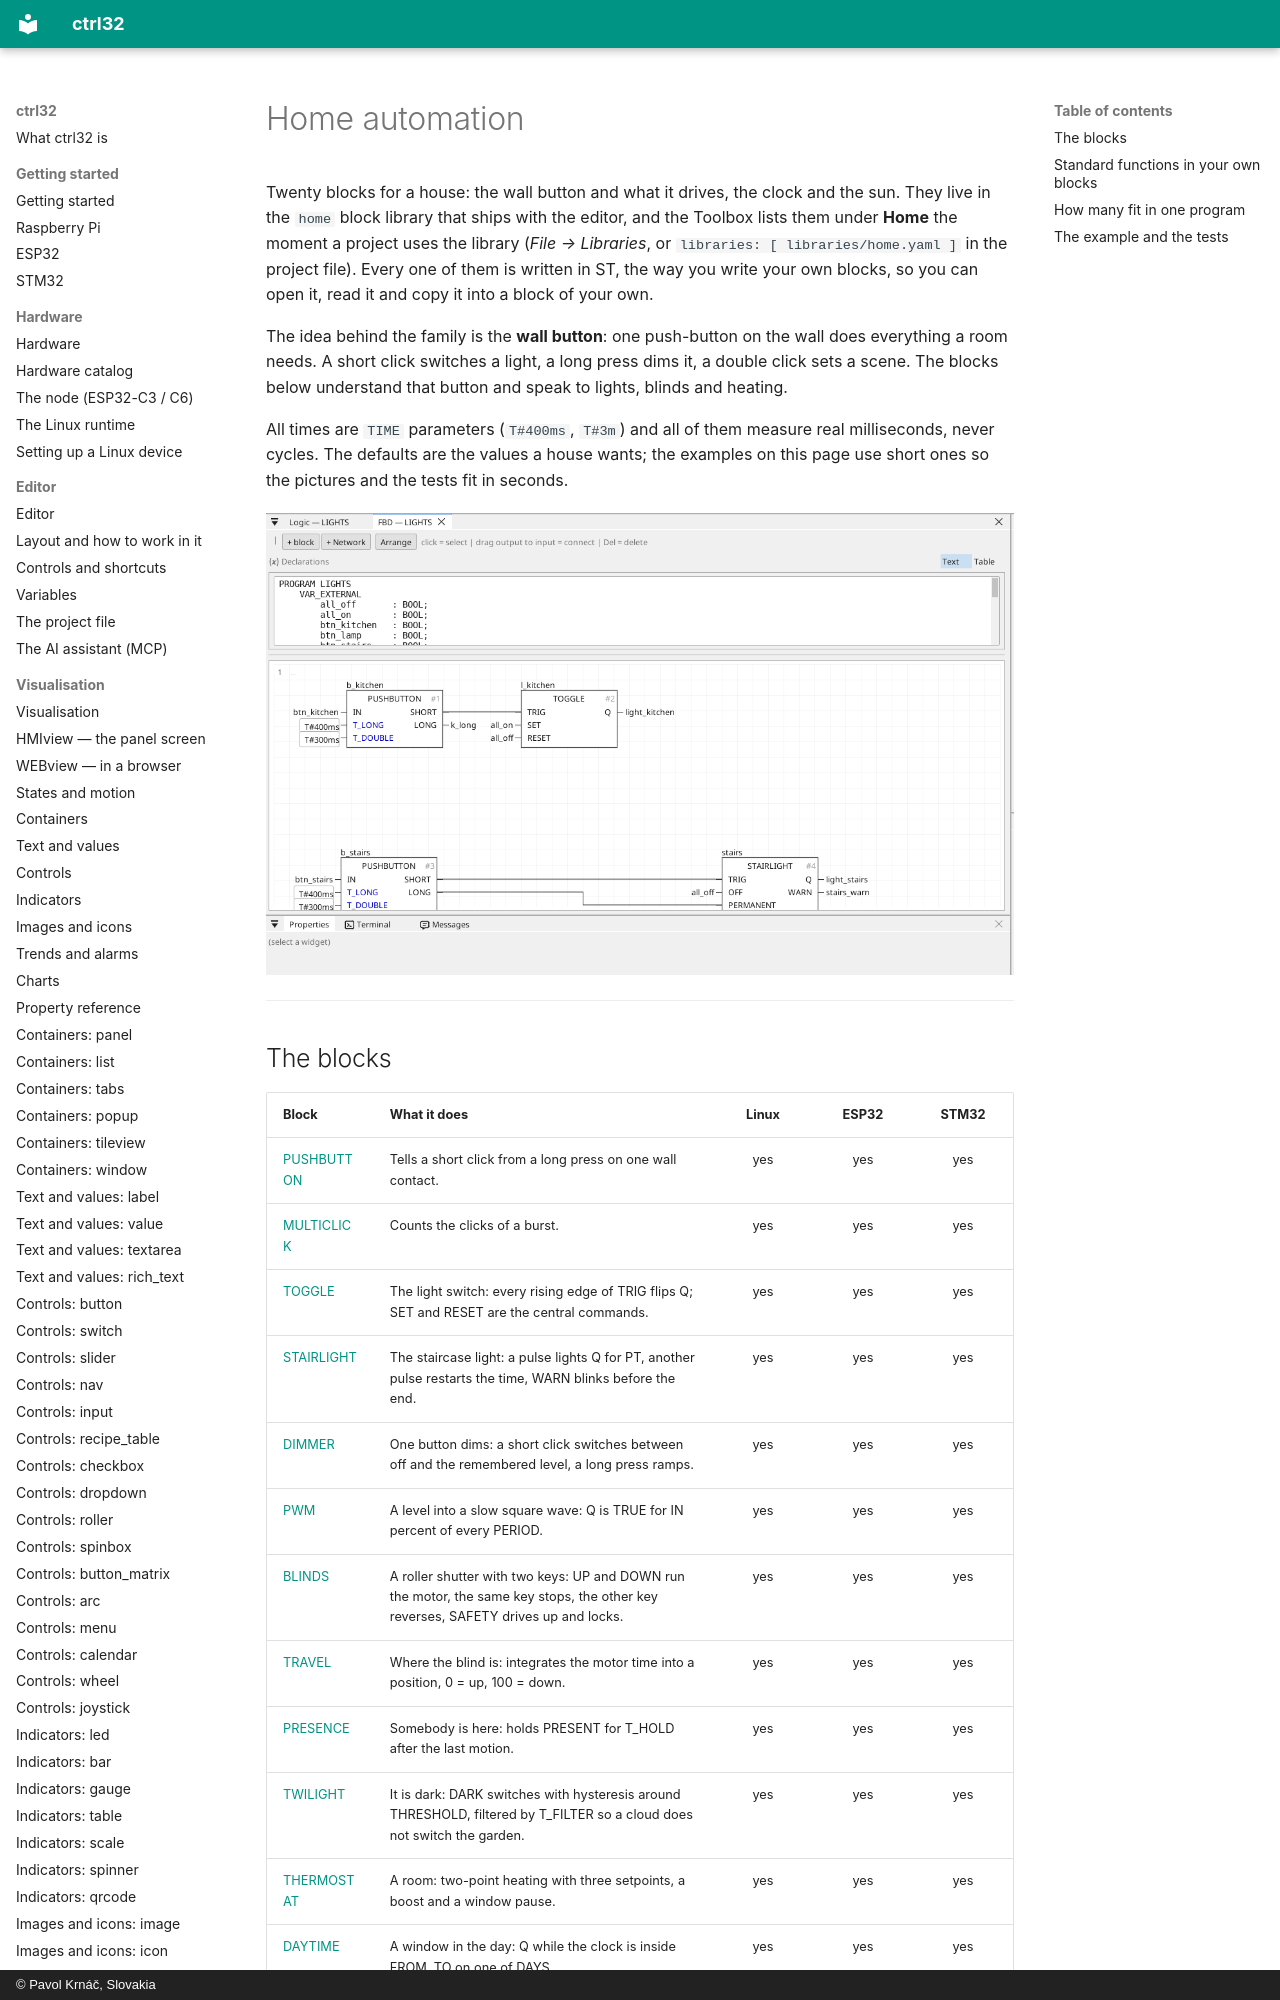

repository: ctrl32/docs · page: blocks-home/index.html · generator: mkdocs · copyright: © Pavol Krnáč, Slovakia

# Home automation

Twenty blocks for a house: the wall button and what it drives, the clock
and the sun. They live
in the `home` block library that ships with the editor, and the Toolbox
lists them under **Home** the moment a project uses the library (*File →
Libraries*, or `libraries: [ libraries/home.yaml ]` in the project file).
Every one of them is written in ST, the way you write your own blocks,
so you can open it, read it and copy it into a block of your own.

The idea behind the family is the **wall button**: one push-button on
the wall does everything a room needs. A short click switches a light,
a long press dims it, a double click sets a scene. The blocks below
understand that button and speak to lights, blinds and heating.
